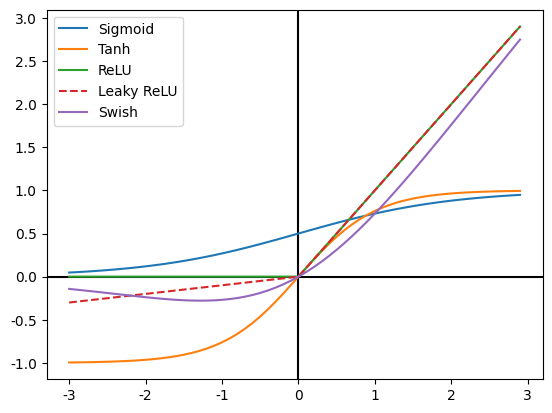

Write Python code to recreate this figure. (Note: this script raises an exception after producing the figure.)
import math
import matplotlib
import matplotlib.pyplot as plt
import numpy as np

# In case of "Font family not found" errors:
# matplotlib.font_manager._rebuild()

plt.rcParams["font.family"] = "serif"
plt.rcParams["font.serif"] = "Adobe Caslon Pro"

# Sigmoid Function
def sigmoid(x):
    a = []
    for i in x:
        a.append(1/(1+math.exp(-i)))
    return a

# Hyperbolic Tanjant Function
def tanh(x, derivative=False):
    if (derivative == True):
        return (1 - (x ** 2))
    return np.tanh(x)

# ReLU Function
def re(x):
    b = []
    for i in x:
        if i<0:
            b.append(0)
        else:
            b.append(i)
    return b

# Leaky ReLU Function
def lr(x):
    b = []
    for i in x:
        if i<0:
            b.append(i/10)
        else:
            b.append(i)
    return b
  
# Determining the intervals to be created for the graph
x = np.arange(-3., 3., 0.1)
sig = sigmoid(x)
tanh = tanh(x)
relu = re(x)
leaky_relu = lr(x)
swish = sig*x

# Displaying the functions
plt.axhline(y=0, color='k')
plt.axvline(x=0, color='k')
line_1, = plt.plot(x,sig, label='Sigmoid')
line_2, = plt.plot(x,tanh, label='Tanh')
line_3, = plt.plot(x,relu, label='ReLU')
line_4, = plt.plot(x,leaky_relu, label='Leaky ReLU',linestyle="--")
line_5, = plt.plot(x,swish, label='Swish')

plt.legend(handles=[line_1, line_2, line_3, line_4, line_5])
plt.savefig(fname="../activation_fun_comparison.svg")